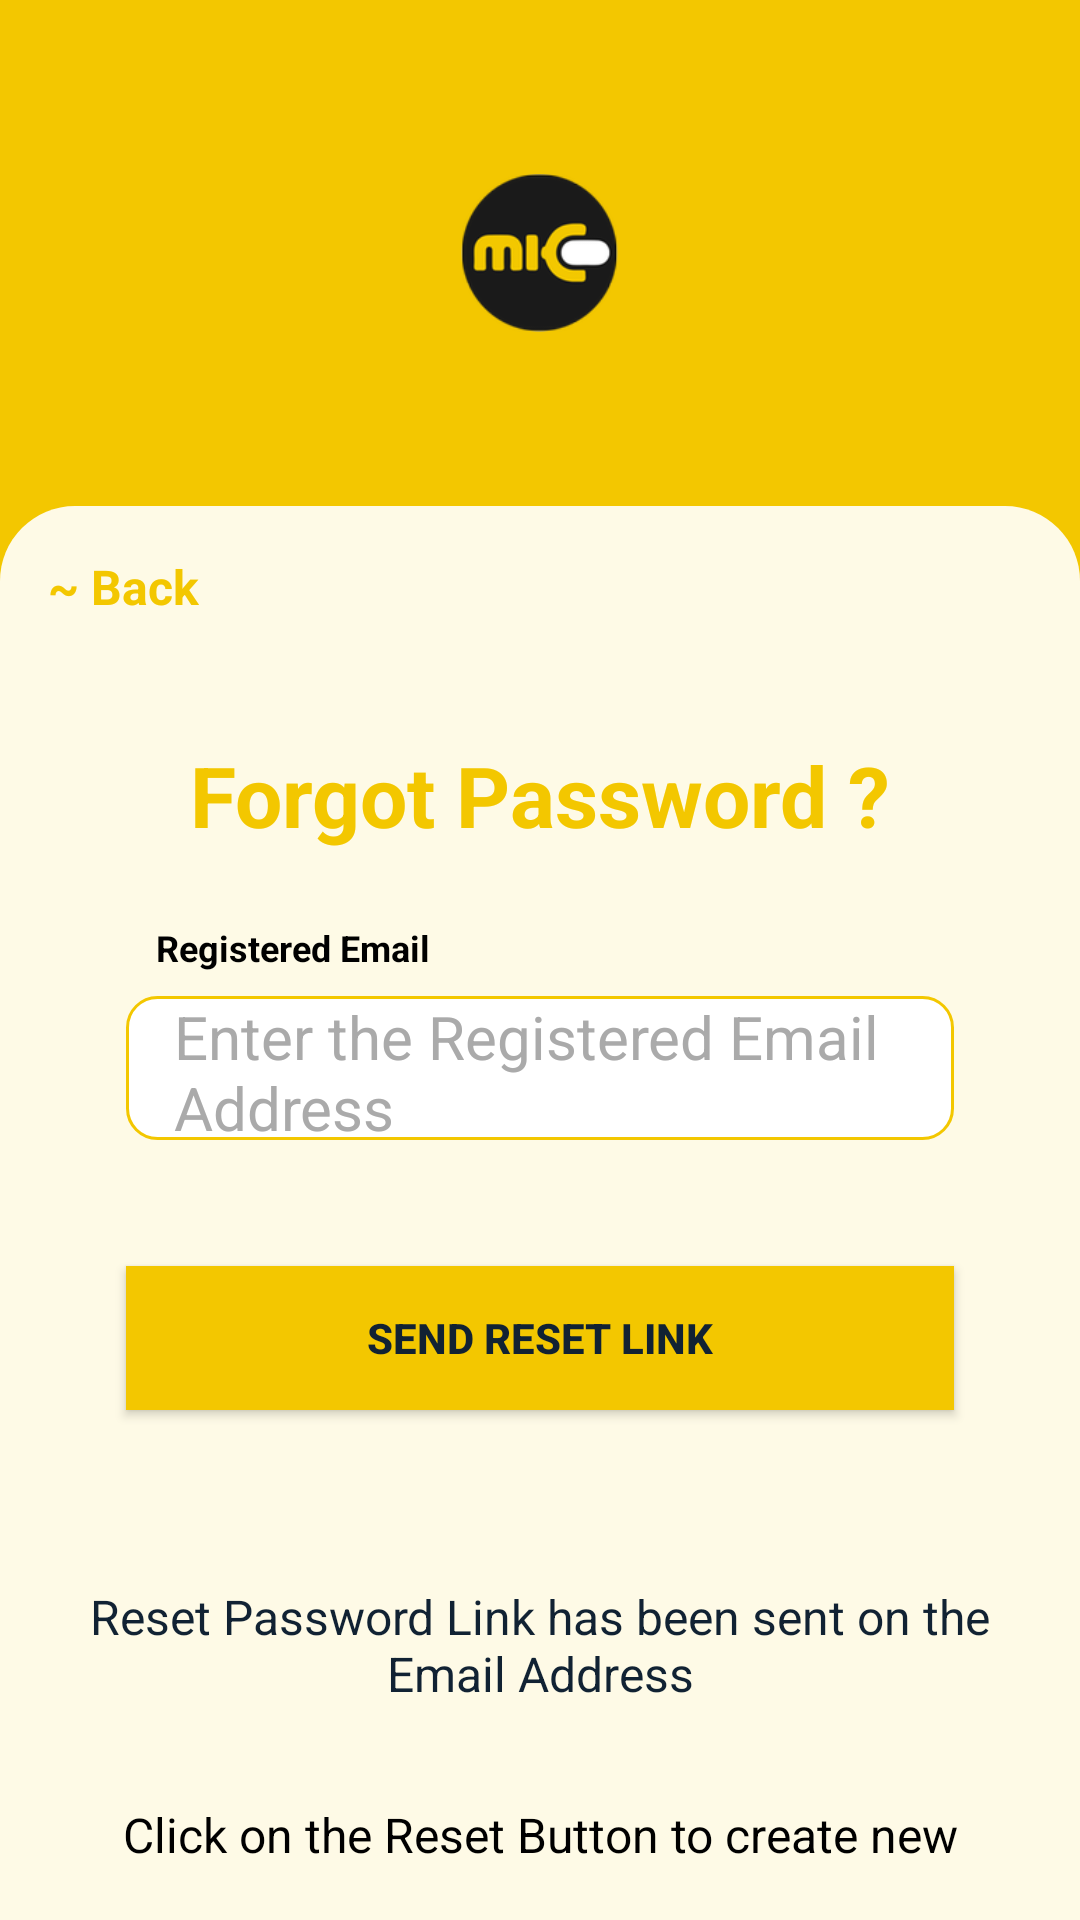

Write the Android layout XML for this screen, with the resource values it uses.
<!-- AndroidManifest.xml: application theme Theme.Mic -->
<!-- res/layout/activity_forgot_password.xml -->
<?xml version="1.0" encoding="utf-8"?>
<LinearLayout xmlns:android="http://schemas.android.com/apk/res/android"
    xmlns:app="http://schemas.android.com/apk/res-auto"
    xmlns:tools="http://schemas.android.com/tools"
    android:layout_width="match_parent"
    android:layout_height="match_parent"
    android:orientation="vertical"
    tools:context=".MainActivity"
    android:background="@color/yellow">

    <ImageView
        android:layout_height="match_parent"
        android:layout_width="match_parent"
        android:layout_gravity="center"
        android:layout_weight="2.8"
        android:padding="58dp"
        android:background="@color/yellow"
        android:src="@drawable/mic_logo"/>

    <LinearLayout
        android:layout_width="match_parent"
        android:layout_height="match_parent"
        android:layout_weight="1"
        android:orientation="vertical"
        android:background="@drawable/linearlayout_design">

        <TextView
            android:id="@+id/back"
            android:layout_width="match_parent"
            android:layout_height="wrap_content"
            android:gravity="start"
            android:text="~ Back"
            android:textColor="@color/yellow"
            android:textSize="16sp"
            android:textStyle="bold"
            android:padding="16dp"/>

        <TextView
            android:layout_width="match_parent"
            android:layout_height="wrap_content"
            android:gravity="center"
            android:text="Forgot Password ?"
            android:textColor="@color/yellow"
            android:textSize="28sp"
            android:textStyle="bold"
            android:padding="24sp"/>

        <TextView
            android:layout_width="match_parent"
            android:layout_height="wrap_content"
            android:text="Registered Email"
            android:textColor="@color/black"
            android:paddingLeft="52dp"
            android:textSize="12sp"
            android:textStyle="bold"/>

        <EditText
            android:layout_width="match_parent"
            android:layout_height="48dp"
            android:textSize="20sp"
            android:gravity="start|center"
            android:textColor="@color/black"
            android:background="@drawable/design_for_editview"
            android:hint="Enter the Registered Email Address"
            android:textColorHint="@android:color/darker_gray"
            android:layout_marginTop="8dp"
            android:layout_marginLeft="42dp"
            android:layout_marginRight="42dp"
            android:layout_marginBottom="42dp"
            android:paddingLeft="16dp"/>

        <Button
            android:id="@+id/resetLinkSend"
            android:layout_width="match_parent"
            android:layout_height="48dp"
            android:text="Send reset link"
            android:background="@color/yellow"
            android:textAllCaps="true"
            android:textColor="@color/diff_black"
            android:textStyle="bold"
            android:layout_marginLeft="42dp"
            android:layout_marginRight="42dp"
            android:layout_marginBottom="42dp"/>

        <TextView
            android:layout_width="match_parent"
            android:layout_height="wrap_content"
            android:gravity="center"
            android:text="Reset Password Link has been sent on the Email Address"
            android:textColor="@color/diff_black"
            android:textSize="16sp"
            android:padding="16dp"/>

        <TextView
            android:layout_width="match_parent"
            android:layout_height="wrap_content"
            android:gravity="center"
            android:text="Click on the Reset Button to create new password to secure your account"
            android:textColor="@color/black"
            android:textSize="16sp"
            android:padding="16sp"/>

    </LinearLayout>
</LinearLayout>
<!-- resources referenced by this layout -->
<resources>
  <color name="black">#FF000000</color>
  <color name="diff_black">#123</color>
  <color name="yellow">#F3C700</color>
  <!-- drawable design_for_editview (drawable) -->
  <?xml version="1.0" encoding="utf-8"?>
  <selector xmlns:android="http://schemas.android.com/apk/res/android">
  
      <item android:state_enabled="true" android:state_focused="true">
          <shape android:shape="rectangle">
              <solid android:color="@color/white"/>
              <corners android:radius="10dp"/>
              <stroke android:color="@color/yellow"
                  android:width="1dp"/>
          </shape>
      </item>
  
      <item android:state_enabled="true">
          <shape android:shape="rectangle">
              <solid android:color="@color/white"/>
              <corners android:radius="10dp"/>
              <stroke android:color="@color/yellow"
                  android:width="1dp"/>
          </shape>
      </item>
  
  </selector>
  <!-- drawable linearlayout_design (drawable) -->
  <?xml version="1.0" encoding="utf-8"?>
  <selector xmlns:android="http://schemas.android.com/apk/res/android">
  
      <item android:state_enabled="true">
          <shape android:shape="rectangle">
              <solid android:color="@color/white_yellow"/>
              <corners android:topLeftRadius="25dp"
                  android:topRightRadius="25dp"/>
          </shape>
      </item>
  </selector>
  <!-- drawable mic_logo: png bitmap (drawable-hdpi, 5435 bytes) -->
  <style name="Theme.Mic" parent="Theme.MaterialComponents.DayNight.DarkActionBar">
          
          <item name="colorPrimary">@color/purple_500</item>
          <item name="colorPrimaryVariant">@color/purple_700</item>
          <item name="colorOnPrimary">@color/white</item>
          
          <item name="colorSecondary">@color/teal_200</item>
          <item name="colorSecondaryVariant">@color/teal_700</item>
          <item name="colorOnSecondary">@color/black</item>
          
          <item name="android:statusBarColor" tools:targetApi="l">?attr/colorPrimaryVariant</item>
          
      </style>
  <color name="white">#FFFFFFFF</color>
  <color name="white_yellow">#FEFAE6</color>
  <color name="purple_500">#F3C700</color>
  <color name="purple_700">#F3C700</color>
  <color name="teal_200">#FF03DAC5</color>
  <color name="teal_700">#FF018786</color>
</resources>
